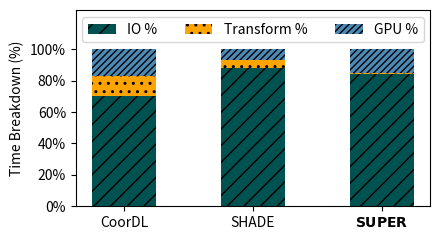
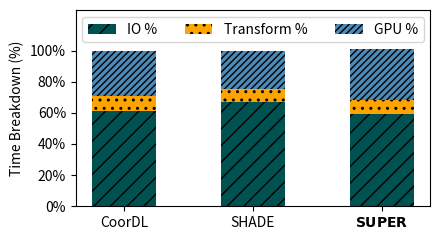
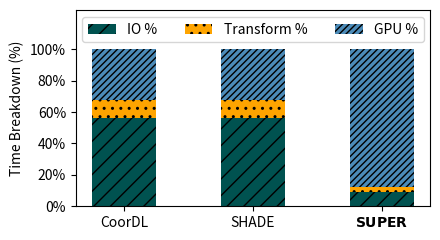
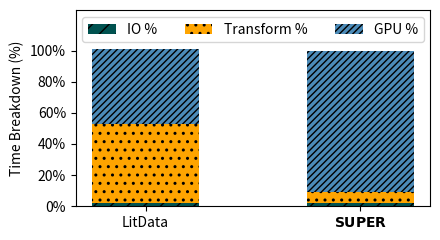

Python code for these plots, in order:
import matplotlib.pyplot as plt
import numpy as np
from matplotlib.ticker import FuncFormatter

# Function to format the y-axis as percentages
def percent_formatter(x, pos):
    return f'{int(x)}%'

# Define the visual map
visual_map = {
    'io': {'color': '#005250', 'hatch': '//', 'edgecolor': 'black', 'alpha': 1.0},
    'transform': {'color': '#FEA400', 'hatch': '..', 'edgecolor': 'black', 'alpha': 1.0},
    'gpu': {'color': '#4C8BB8', 'hatch': '/////', 'edgecolor': 'black', 'alpha': 1.0},
}

# Data for the specified workloads
result_data = {
    'ResNet-18/CIFAR-10': {
        'CoorDL': {'IO %': 70, 'Transform %': 13, 'GPU %': 17},
        'SHADE': {'IO %': 88, 'Transform %': 5, 'GPU %': 7},
        r'$\bf{SUPER}$': {'IO %': 84, 'Transform %': 1, 'GPU %': 15},
    },
    'ResNet-50/Cifar10': {
        'CoorDL': {'IO %': 61, 'Transform %': 10, 'GPU %': 29},
        'SHADE': {'IO %': 67, 'Transform %': 8, 'GPU %': 25},
        r'$\bf{SUPER}$': {'IO %': 59, 'Transform %': 9, 'GPU %': 33},
    },
    'Albef/COCO': {
        'CoorDL': {'IO %': 56, 'Transform %': 12, 'GPU %': 32},
        'SHADE': {'IO %': 56, 'Transform %': 12, 'GPU %': 32},
        r'$\bf{SUPER}$': {'IO %': 9, 'Transform %': 3, 'GPU %': 88},
    },
    'Pythia-14m/OpenWebText': {
        'LitData': {'IO %': 2, 'Transform %': 51, 'GPU %': 48},
        r'$\bf{SUPER}$': {'IO %': 2, 'Transform %': 7, 'GPU %': 91},
    }
}
bar_width = 0.5
# Iterate over the models and create a separate bar chart for each
for model_name, workloads in result_data.items():
    labels = list(workloads.keys())
    io_values = [workloads[label]['IO %'] for label in labels]
    transform_values = [workloads[label]['Transform %'] for label in labels]
    gpu_values = [workloads[label]['GPU %'] for label in labels]

    # Create a new figure for each model
    plt.figure(figsize=(4.5, 2.5))
    
    # Create the stacked bar chart
    plt.bar(labels, io_values, width=bar_width, label='IO %', color=visual_map['io']['color'], hatch=visual_map['io']['hatch'])
    plt.bar(labels, transform_values, width=bar_width, bottom=io_values, label='Transform %', color=visual_map['transform']['color'], hatch=visual_map['transform']['hatch'])
    plt.bar(labels, gpu_values, bottom=np.array(io_values) + np.array(transform_values), width=bar_width, label='GPU %', color=visual_map['gpu']['color'], hatch=visual_map['gpu']['hatch'])

    # Customize the chart
    plt.ylabel('Time Breakdown (%)')
    plt.gca().yaxis.set_major_formatter(FuncFormatter(percent_formatter))
    current_ylim = plt.ylim()
    padding = 20
    plt.ylim(current_ylim[0], current_ylim[1] + padding)    
    # plt.title(f'{model_name}', fontsize=12)
    # Manually set y-ticks and y-tick labels
    plt.yticks(ticks=np.arange(0, 101, 20), labels=[f'{i}%' for i in np.arange(0, 101, 20)])

    # Create a legend for the figure
    plt.legend(loc='upper center', ncols=3, fontsize=10)

    # Show the plot for the current model
    plt.tight_layout()
    plt.show()
